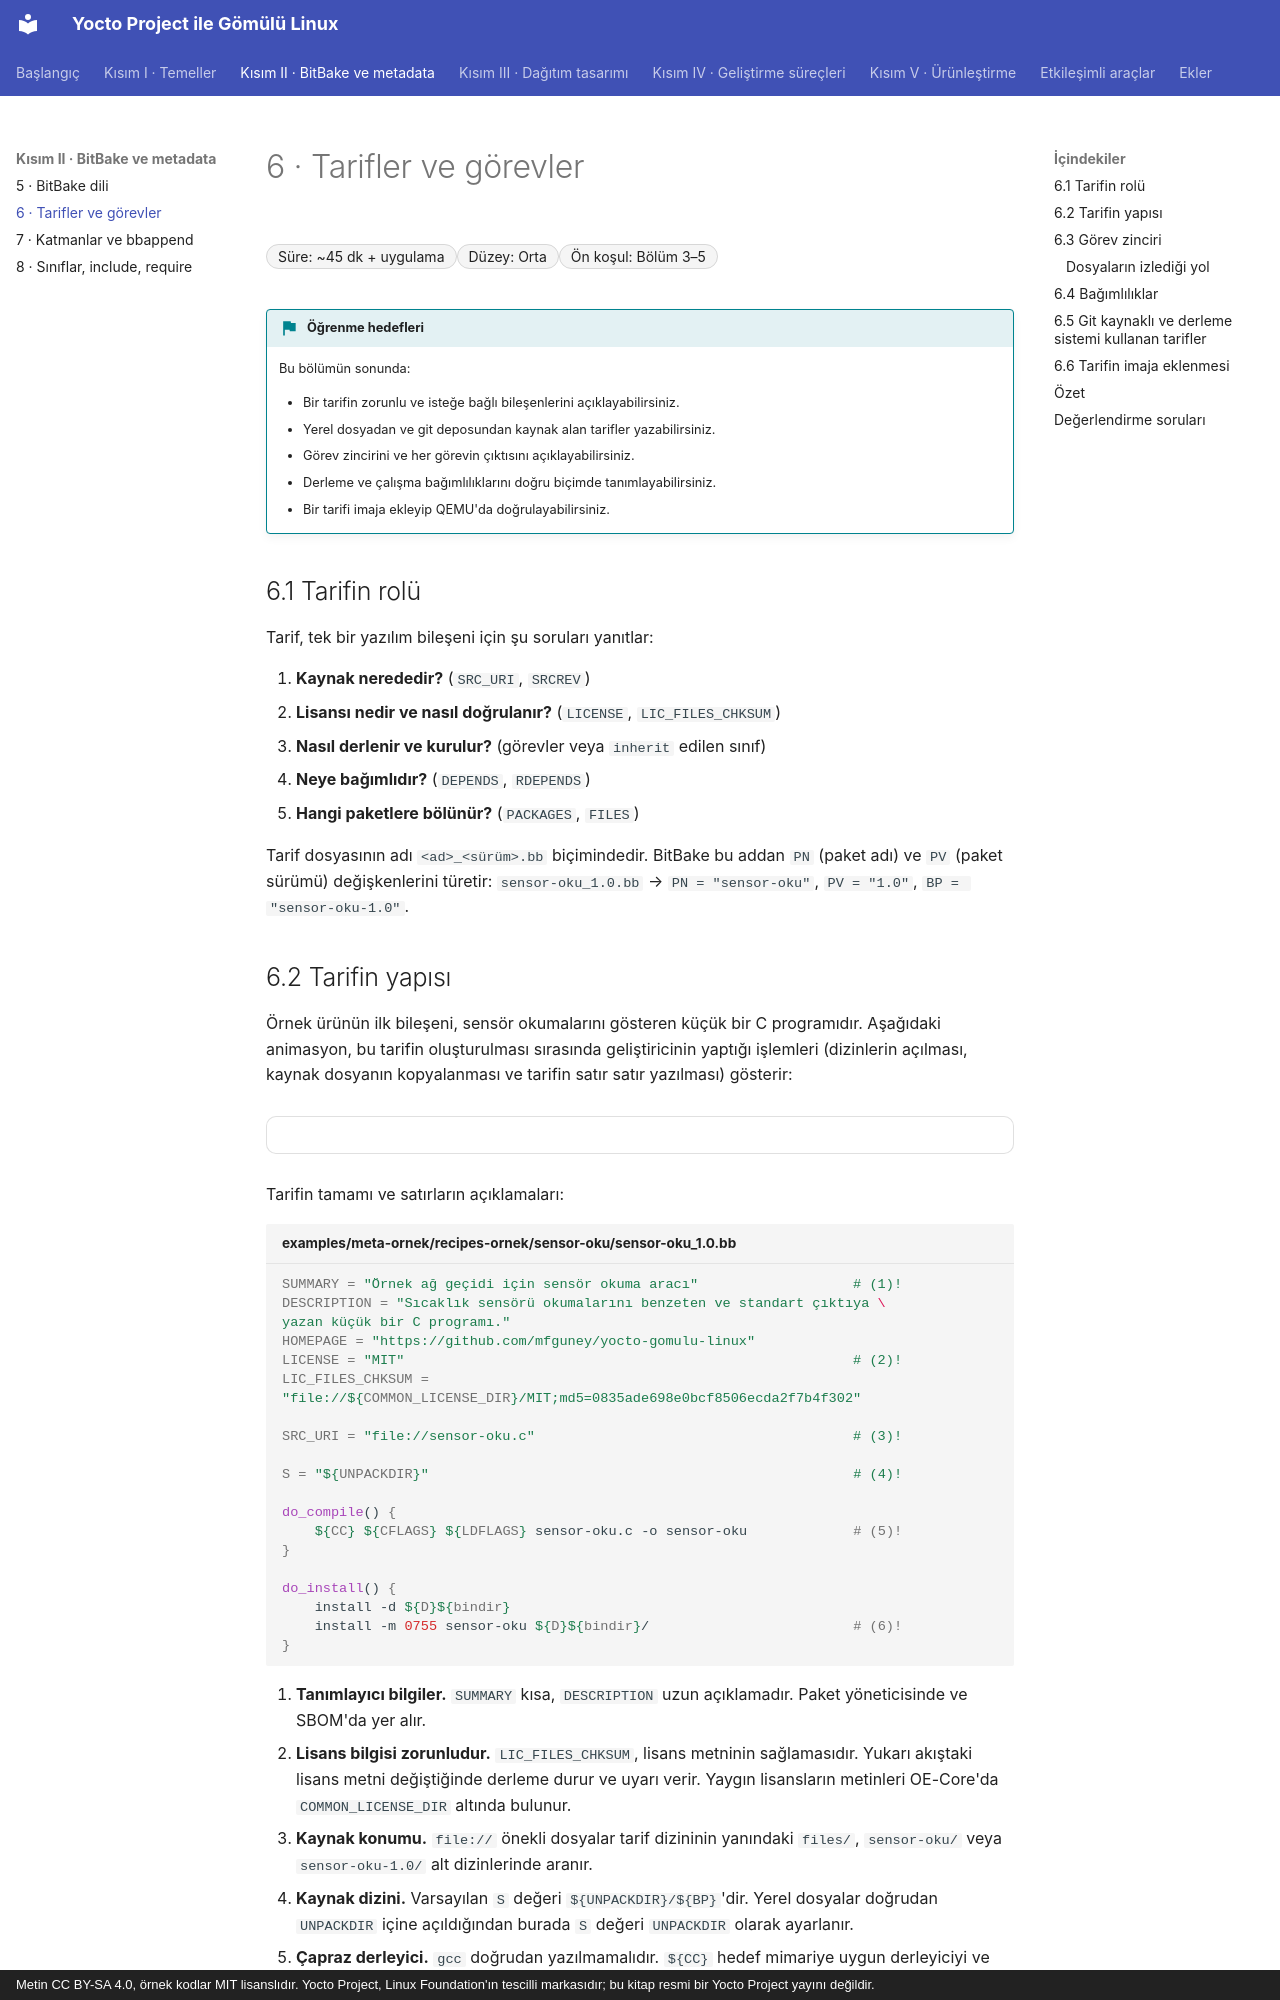

repository: mfguney/yocto-gomulu-linux · page: bolumler/06-tarifler.html · generator: mkdocs · copyright: Metin CC BY-SA 4.0, örnek kodlar MIT lisanslıdır. Yocto Project, Linux Foundation'ın tescilli markasıdır; bu kitap resmi bir Yocto Project yayını değildir.

# 6 · Tarifler ve görevler

<div class="kunye" markdown>
<span>Süre: ~45 dk + uygulama</span><span>Düzey: Orta</span><span>Ön koşul: Bölüm 3–5</span>
</div>

!!! hedef "Öğrenme hedefleri"
    Bu bölümün sonunda:

    - Bir tarifin zorunlu ve isteğe bağlı bileşenlerini açıklayabilirsiniz.
    - Yerel dosyadan ve git deposundan kaynak alan tarifler yazabilirsiniz.
    - Görev zincirini ve her görevin çıktısını açıklayabilirsiniz.
    - Derleme ve çalışma bağımlılıklarını doğru biçimde tanımlayabilirsiniz.
    - Bir tarifi imaja ekleyip QEMU'da doğrulayabilirsiniz.

## 6.1 Tarifin rolü

Tarif, tek bir yazılım bileşeni için şu soruları yanıtlar:

1. **Kaynak nerededir?** (`SRC_URI`, `SRCREV`)
2. **Lisansı nedir ve nasıl doğrulanır?** (`LICENSE`, `LIC_FILES_CHKSUM`)
3. **Nasıl derlenir ve kurulur?** (görevler veya `inherit` edilen sınıf)
4. **Neye bağımlıdır?** (`DEPENDS`, `RDEPENDS`)
5. **Hangi paketlere bölünür?** (`PACKAGES`, `FILES`)

Tarif dosyasının adı `<ad>_<sürüm>.bb` biçimindedir. BitBake bu addan `PN` (paket adı) ve `PV` (paket
sürümü) değişkenlerini türetir: `sensor-oku_1.0.bb` → `PN = "sensor-oku"`, `PV = "1.0"`,
`BP = "sensor-oku-1.0"`.
